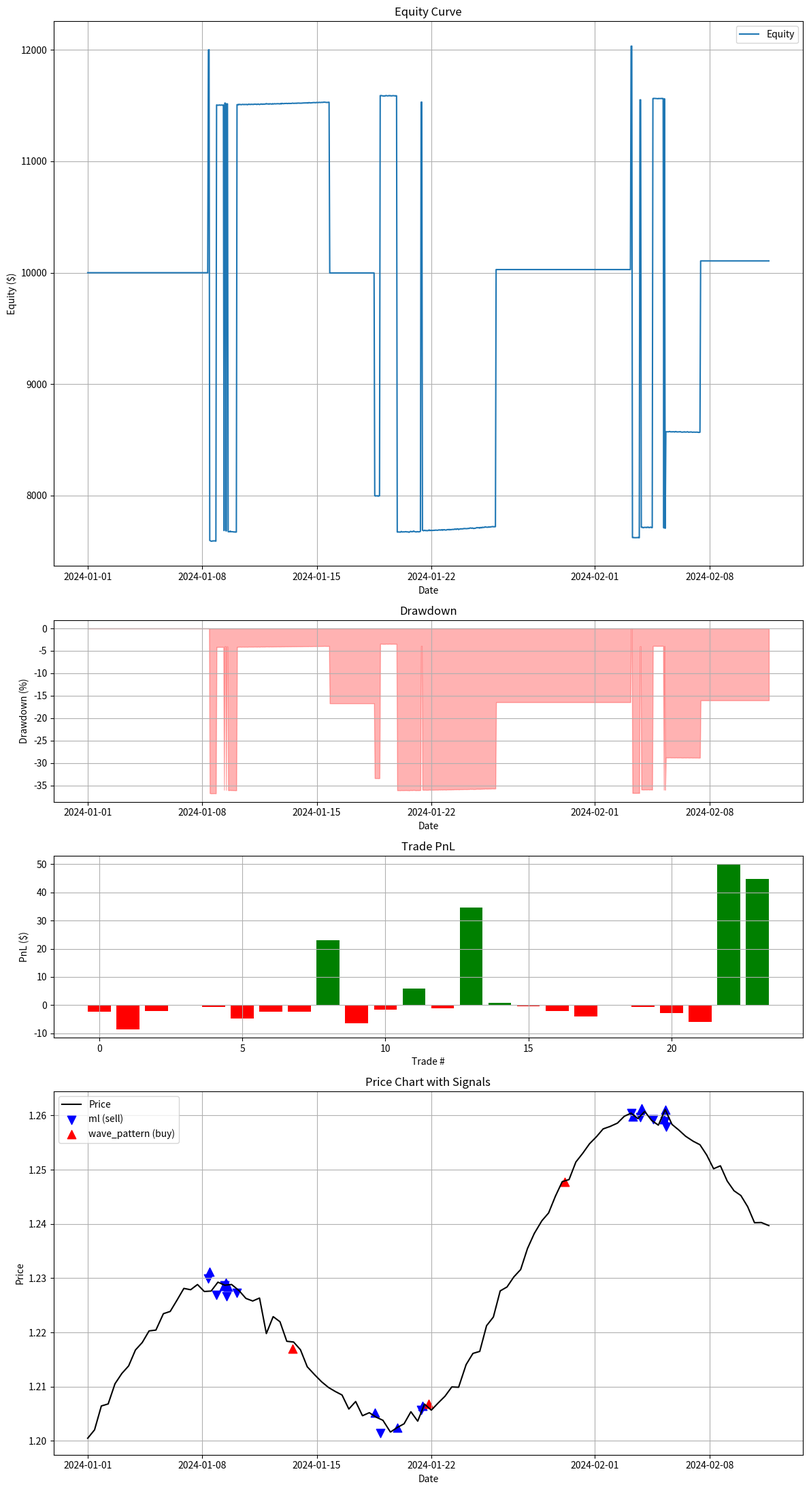

Generate this figure with matplotlib:
#!/usr/bin/env python
"""Simple example demonstrating combined backtesting strategy.

This script shows a simplified version of backtesting with a combined strategy.
"""

import logging
import os
import random
import sys
from datetime import datetime
from pathlib import Path

import matplotlib.pyplot as plt
import numpy as np
import pandas as pd

# Configure logging
logging.basicConfig(
    level=logging.INFO, format="%(asctime)s - %(name)s - %(levelname)s - %(message)s"
)
logger = logging.getLogger(__name__)


def generate_synthetic_data(periods=1000, symbol="GBPUSD"):
    """Generate synthetic price data for backtesting.

    Args:
        periods: Number of periods to generate.
        symbol: Trading symbol.

    Returns:
        DataFrame with synthetic data.
    """
    # Set random seed for reproducibility
    np.random.seed(42)

    # Create date range
    dates = pd.date_range(start="2024-01-01", periods=periods, freq="1h")

    # Generate random price data with trend and noise
    base_price = 1.2000  # Starting price for GBPUSD
    trend = np.linspace(0, 0.05, periods) + np.sin(np.linspace(0, 10, periods)) * 0.02
    noise = np.random.normal(0, 0.0010, periods)

    # Calculate OHLC data
    close = base_price + trend + noise
    high = close + np.abs(np.random.normal(0, 0.0015, periods))
    low = close - np.abs(np.random.normal(0, 0.0015, periods))
    open_price = close - np.random.normal(0, 0.0010, periods)

    # Create volume with some randomness
    volume = np.random.normal(1000, 200, periods)
    volume = np.abs(volume) + 100  # Ensure positive values

    # Create DataFrame
    data = pd.DataFrame(
        {
            "time": dates,
            "open": open_price,
            "high": high,
            "low": low,
            "close": close,
            "volume": volume,
            "symbol": symbol,
            "timeframe": "1h",
        }
    )

    # Add some basic indicators
    data["sma_10"] = data["close"].rolling(window=10).mean()
    data["sma_20"] = data["close"].rolling(window=20).mean()
    data["rsi"] = calculate_rsi(data["close"], 14)

    logger.info(f"Generated synthetic data, shape: {data.shape}")

    return data


def calculate_rsi(series, period=14):
    """Calculate RSI for a series.

    Args:
        series: Price series.
        period: RSI period.

    Returns:
        Series with RSI values.
    """
    delta = series.diff()
    gain = delta.where(delta > 0, 0).rolling(window=period).mean()
    loss = -delta.where(delta < 0, 0).rolling(window=period).mean()

    rs = gain / loss
    rsi = 100 - (100 / (1 + rs))

    return rsi


class Signal:
    """Simple signal class for backtesting."""

    def __init__(
        self,
        symbol,
        side,
        entry_price,
        timestamp,
        stop_loss=None,
        take_profit=None,
        metadata=None,
    ):
        """Initialize a signal.

        Args:
            symbol: Market symbol.
            side: 'buy' or 'sell'.
            entry_price: Signal entry price.
            timestamp: Signal timestamp.
            stop_loss: Optional stop loss price.
            take_profit: Optional take profit price.
            metadata: Optional metadata.
        """
        self.symbol = symbol
        self.side = side  # 'buy' or 'sell'
        self.entry_price = entry_price
        self.timestamp = timestamp
        self.stop_loss = stop_loss
        self.take_profit = take_profit
        self.metadata = metadata or {}


class Position:
    """Position class for tracking trading positions."""

    def __init__(
        self,
        symbol,
        side,
        entry_price,
        size,
        entry_time,
        stop_loss=None,
        take_profit=None,
    ):
        """Initialize a position.

        Args:
            symbol: Market symbol.
            side: 'buy' or 'sell'.
            entry_price: Entry price.
            size: Position size.
            entry_time: Entry timestamp.
            stop_loss: Optional stop loss price.
            take_profit: Optional take profit price.
        """
        self.symbol = symbol
        self.side = side
        self.entry_price = entry_price
        self.size = size
        self.entry_time = entry_time
        self.stop_loss = stop_loss
        self.take_profit = take_profit
        self.exit_price = None
        self.exit_time = None
        self.pnl = 0.0
        self.exit_reason = None

    def calculate_pnl(self, current_price):
        """Calculate unrealized P&L.

        Args:
            current_price: Current market price.

        Returns:
            Unrealized P&L.
        """
        if self.side == "buy":
            return (current_price - self.entry_price) * self.size
        else:  # 'sell'
            return (self.entry_price - current_price) * self.size


class CombinedBacktester:
    """Combined backtester implementing ML, sentiment and wave strategies."""

    def __init__(self, initial_capital=10000.0, commission=0.0001):
        """Initialize the backtester.

        Args:
            initial_capital: Initial capital.
            commission: Commission as percentage.
        """
        self.initial_capital = initial_capital
        self.capital = initial_capital
        self.equity = initial_capital
        self.commission = commission
        self.positions = {}  # symbol -> Position
        self.closed_positions = []
        self.equity_curve = []
        self.current_bars = {}  # symbol -> current bar

        # Signal weights for different sources
        self.signal_weights = {
            "ml": 0.4,
            "sentiment": 0.2,
            "wave_pattern": 0.4,
        }

        # Configure strategy parameters
        self.min_signal_strength = 0.7
        self.min_consensus_count = 2  # Minimum number of agreeing signals
        self.require_consensus = True
        self.use_adaptive_weights = True
        self.signal_cooldown = 12  # Hours between signals

    def _generate_ml_signals(self, data):
        """Generate ML-based signals.

        Args:
            data: Market data DataFrame.

        Returns:
            List of signals.
        """
        signals = []

        # Simple moving average crossover (proxy for ML model)
        for i in range(1, len(data)):
            prev = data.iloc[i - 1]
            curr = data.iloc[i]
            symbol = curr["symbol"]
            timestamp = (
                curr.name if isinstance(curr.name, pd.Timestamp) else curr["time"]
            )

            # Buy signal: SMA 10 crosses above SMA 20
            if prev["sma_10"] <= prev["sma_20"] and curr["sma_10"] > curr["sma_20"]:
                # Calculate stop loss and take profit
                stop_loss = curr["low"] * 0.995  # 0.5% below current low
                take_profit = curr["close"] * 1.015  # 1.5% above current close

                signal = Signal(
                    symbol=symbol,
                    side="buy",
                    entry_price=curr["close"],
                    timestamp=timestamp,
                    stop_loss=stop_loss,
                    take_profit=take_profit,
                    metadata={
                        "source": "ml",
                        "strength": 0.8,
                        "description": "ML model predicted uptrend",
                        "features": {
                            "sma_diff": curr["sma_10"] - curr["sma_20"],
                            "rsi": curr["rsi"],
                        },
                    },
                )
                signals.append(signal)

            # Sell signal: SMA 10 crosses below SMA 20
            elif prev["sma_10"] >= prev["sma_20"] and curr["sma_10"] < curr["sma_20"]:
                # Calculate stop loss and take profit
                stop_loss = curr["high"] * 1.005  # 0.5% above current high
                take_profit = curr["close"] * 0.985  # 1.5% below current close

                signal = Signal(
                    symbol=symbol,
                    side="sell",
                    entry_price=curr["close"],
                    timestamp=timestamp,
                    stop_loss=stop_loss,
                    take_profit=take_profit,
                    metadata={
                        "source": "ml",
                        "strength": 0.7,
                        "description": "ML model predicted downtrend",
                        "features": {
                            "sma_diff": curr["sma_10"] - curr["sma_20"],
                            "rsi": curr["rsi"],
                        },
                    },
                )
                signals.append(signal)

        return signals

    def _generate_sentiment_signals(self, data):
        """Generate sentiment-based signals.

        Args:
            data: Market data DataFrame.

        Returns:
            List of signals.
        """
        signals = []

        # Use RSI as a proxy for sentiment in this example
        for i in range(1, len(data)):
            curr = data.iloc[i]
            symbol = curr["symbol"]
            timestamp = (
                curr.name if isinstance(curr.name, pd.Timestamp) else curr["time"]
            )

            # Occasional sentiment signals (every 75 bars)
            if i % 75 == 0:
                rsi = curr["rsi"]

                # Oversold: Strong buy signal
                if rsi < 30:
                    stop_loss = curr["low"] * 0.99  # 1% below current low
                    take_profit = curr["close"] * 1.02  # 2% above current close

                    signal = Signal(
                        symbol=symbol,
                        side="buy",
                        entry_price=curr["close"],
                        timestamp=timestamp,
                        stop_loss=stop_loss,
                        take_profit=take_profit,
                        metadata={
                            "source": "sentiment",
                            "strength": 0.85,
                            "description": "Positive market sentiment detected",
                            "sentiment_score": 0.7,
                        },
                    )
                    signals.append(signal)

                # Overbought: Strong sell signal
                elif rsi > 70:
                    stop_loss = curr["high"] * 1.01  # 1% above current high
                    take_profit = curr["close"] * 0.98  # 2% below current close

                    signal = Signal(
                        symbol=symbol,
                        side="sell",
                        entry_price=curr["close"],
                        timestamp=timestamp,
                        stop_loss=stop_loss,
                        take_profit=take_profit,
                        metadata={
                            "source": "sentiment",
                            "strength": 0.8,
                            "description": "Negative market sentiment detected",
                            "sentiment_score": -0.6,
                        },
                    )
                    signals.append(signal)

        return signals

    def _generate_wave_signals(self, data):
        """Generate Elliott Wave-based signals.

        Args:
            data: Market data DataFrame.

        Returns:
            List of signals.
        """
        signals = []

        # Wave patterns appear less frequently but are higher confidence
        for i in range(1, len(data)):
            curr = data.iloc[i]
            symbol = curr["symbol"]
            timestamp = (
                curr.name if isinstance(curr.name, pd.Timestamp) else curr["time"]
            )

            # Only generate wave patterns occasionally (roughly 5-10 per 1000 bars)
            # And with more randomness to simulate real pattern detection
            if i % 100 == 0 and random.random() > 0.6:
                # Determine if bullish or bearish pattern (affected by trend)
                trend_direction = 1 if curr["sma_10"] > curr["sma_20"] else -1
                rand_factor = random.random()

                # Bias the pattern direction based on the trend (70% same direction, 30% counter-trend)
                if (trend_direction == 1 and rand_factor < 0.7) or (
                    trend_direction == -1 and rand_factor >= 0.7
                ):
                    side = "buy"
                    pattern_types = [
                        "impulse_end_5",
                        "correction_end_c",
                        "diagonal_end",
                        "triangle_end",
                        "impulse_start",
                    ]

                    # Use wider stops and higher targets for wave signals
                    stop_loss = curr["close"] * 0.985  # 1.5% below
                    take_profit = curr["close"] * 1.035  # 3.5% above
                else:
                    side = "sell"
                    pattern_types = [
                        "impulse_end_5",
                        "correction_start",
                        "diagonal_end",
                        "expanding_triangle_end",
                        "impulse_failure",
                    ]

                    # Use wider stops and higher targets for wave signals
                    stop_loss = curr["close"] * 1.015  # 1.5% above
                    take_profit = curr["close"] * 0.965  # 3.5% below

                # Select random pattern type but weight toward more reliable patterns
                pattern_type = random.choices(
                    pattern_types, weights=[0.4, 0.3, 0.15, 0.1, 0.05], k=1
                )[0]

                # Higher confidence for wave signals
                confidence = 0.7 + (random.random() * 0.25)  # 0.7 to 0.95

                signal = Signal(
                    symbol=symbol,
                    side=side,
                    entry_price=curr["close"],
                    timestamp=timestamp,
                    stop_loss=stop_loss,
                    take_profit=take_profit,
                    metadata={
                        "source": "wave_pattern",
                        "strength": confidence,
                        "pattern_type": pattern_type,
                        "description": f"Elliott Wave {pattern_type} detected",
                        "wave_confidence": confidence,
                        "sentiment_correlation": 0.8 if random.random() > 0.3 else 0.5,
                    },
                )
                signals.append(signal)

        return signals

    def _adapt_weights_to_market(self, data):
        """Adapt signal weights based on market regime.

        Args:
            data: Market data.

        Returns:
            Dictionary of adapted weights.
        """
        if not self.use_adaptive_weights:
            return self.signal_weights

        # Use last 50 bars to analyze regime
        recent_data = data.iloc[-50:] if len(data) >= 50 else data

        # Calculate simple metrics to detect regime
        price_changes = recent_data["close"].pct_change().dropna()
        volatility = price_changes.std() * np.sqrt(252)  # Annualized

        # Check for trend - using simple SMA comparison
        last_bar = data.iloc[-1]
        trend_strength = (
            abs(last_bar["sma_10"] - last_bar["sma_20"]) / last_bar["close"]
        )

        # Determine regime
        if trend_strength > 0.005:  # Strong trend
            # In trending markets, ML models often perform better
            return {"ml": 0.5, "sentiment": 0.2, "wave_pattern": 0.3}
        elif volatility > 0.2:  # High volatility
            # In volatile markets, Elliott Wave patterns are more reliable
            return {"ml": 0.3, "sentiment": 0.2, "wave_pattern": 0.5}
        else:  # Ranging/sideways market
            # In ranging markets, use balanced approach
            return {"ml": 0.3, "sentiment": 0.3, "wave_pattern": 0.4}

    def _combine_signals(
        self, ml_signals, sentiment_signals, wave_signals, bar_idx, data
    ):
        """Combine signals from multiple sources with weighted approach.

        Args:
            ml_signals: ML-based signals.
            sentiment_signals: Sentiment-based signals.
            wave_signals: Wave-based signals.
            bar_idx: Current bar index.
            data: Market data DataFrame.

        Returns:
            List of combined signals.
        """
        combined_signals = []
        curr = data.iloc[bar_idx]
        timestamp = curr.name if isinstance(curr.name, pd.Timestamp) else curr["time"]
        symbol = curr["symbol"]

        # Adapt weights to market conditions
        weights = self._adapt_weights_to_market(data.iloc[: bar_idx + 1])

        # Group signals by side (buy/sell)
        buy_signals = {
            "ml": [
                s for s in ml_signals if s.side == "buy" and s.timestamp == timestamp
            ],
            "sentiment": [
                s
                for s in sentiment_signals
                if s.side == "buy" and s.timestamp == timestamp
            ],
            "wave_pattern": [
                s for s in wave_signals if s.side == "buy" and s.timestamp == timestamp
            ],
        }

        sell_signals = {
            "ml": [
                s for s in ml_signals if s.side == "sell" and s.timestamp == timestamp
            ],
            "sentiment": [
                s
                for s in sentiment_signals
                if s.side == "sell" and s.timestamp == timestamp
            ],
            "wave_pattern": [
                s for s in wave_signals if s.side == "sell" and s.timestamp == timestamp
            ],
        }

        # Process buy signals
        if any(len(sigs) > 0 for sigs in buy_signals.values()):
            # Check for consensus if required
            agreeing_sources = sum(
                1 for src, sigs in buy_signals.items() if len(sigs) > 0
            )

            if (
                not self.require_consensus
                or agreeing_sources >= self.min_consensus_count
            ):
                # Calculate weighted strength
                total_weight = 0
                weighted_strength = 0

                for src, sigs in buy_signals.items():
                    if len(sigs) > 0:
                        # Use strongest signal from each source
                        strongest = max(
                            sigs, key=lambda s: s.metadata.get("strength", 0)
                        )
                        src_weight = weights.get(src, 0.33)
                        weighted_strength += (
                            strongest.metadata.get("strength", 0.5) * src_weight
                        )
                        total_weight += src_weight

                if total_weight > 0:
                    combined_strength = weighted_strength / total_weight

                    # Only generate signal if combined strength is above threshold
                    if combined_strength >= self.min_signal_strength:
                        # Prioritize stop loss from wave signals if available
                        stop_loss = None
                        take_profit = None

                        # First check wave signals for stop levels
                        if buy_signals["wave_pattern"]:
                            wave_signal = max(
                                buy_signals["wave_pattern"],
                                key=lambda s: s.metadata.get("strength", 0),
                            )
                            stop_loss = wave_signal.stop_loss
                            take_profit = wave_signal.take_profit

                        # If no wave signal, use ML signal levels
                        elif buy_signals["ml"]:
                            ml_signal = max(
                                buy_signals["ml"],
                                key=lambda s: s.metadata.get("strength", 0),
                            )
                            stop_loss = ml_signal.stop_loss
                            take_profit = ml_signal.take_profit

                        # If still no levels, use sentiment signal levels
                        elif buy_signals["sentiment"]:
                            sent_signal = max(
                                buy_signals["sentiment"],
                                key=lambda s: s.metadata.get("strength", 0),
                            )
                            stop_loss = sent_signal.stop_loss
                            take_profit = sent_signal.take_profit

                        # Create combined signal
                        combined_signal = Signal(
                            symbol=symbol,
                            side="buy",
                            entry_price=curr["close"],
                            timestamp=timestamp,
                            stop_loss=stop_loss,
                            take_profit=take_profit,
                            metadata={
                                "source": "combined",
                                "strength": combined_strength,
                                "description": "Combined signal (buy)",
                                "agreeing_sources": agreeing_sources,
                                "weights": weights,
                                "component_signals": {
                                    "ml": len(buy_signals["ml"]),
                                    "sentiment": len(buy_signals["sentiment"]),
                                    "wave_pattern": len(buy_signals["wave_pattern"]),
                                },
                            },
                        )
                        combined_signals.append(combined_signal)

        # Process sell signals
        if any(len(sigs) > 0 for sigs in sell_signals.values()):
            # Check for consensus if required
            agreeing_sources = sum(
                1 for src, sigs in sell_signals.items() if len(sigs) > 0
            )

            if (
                not self.require_consensus
                or agreeing_sources >= self.min_consensus_count
            ):
                # Calculate weighted strength
                total_weight = 0
                weighted_strength = 0

                for src, sigs in sell_signals.items():
                    if len(sigs) > 0:
                        # Use strongest signal from each source
                        strongest = max(
                            sigs, key=lambda s: s.metadata.get("strength", 0)
                        )
                        src_weight = weights.get(src, 0.33)
                        weighted_strength += (
                            strongest.metadata.get("strength", 0.5) * src_weight
                        )
                        total_weight += src_weight

                if total_weight > 0:
                    combined_strength = weighted_strength / total_weight

                    # Only generate signal if combined strength is above threshold
                    if combined_strength >= self.min_signal_strength:
                        # Prioritize stop loss from wave signals if available
                        stop_loss = None
                        take_profit = None

                        # First check wave signals for stop levels
                        if sell_signals["wave_pattern"]:
                            wave_signal = max(
                                sell_signals["wave_pattern"],
                                key=lambda s: s.metadata.get("strength", 0),
                            )
                            stop_loss = wave_signal.stop_loss
                            take_profit = wave_signal.take_profit

                        # If no wave signal, use ML signal levels
                        elif sell_signals["ml"]:
                            ml_signal = max(
                                sell_signals["ml"],
                                key=lambda s: s.metadata.get("strength", 0),
                            )
                            stop_loss = ml_signal.stop_loss
                            take_profit = ml_signal.take_profit

                        # If still no levels, use sentiment signal levels
                        elif sell_signals["sentiment"]:
                            sent_signal = max(
                                sell_signals["sentiment"],
                                key=lambda s: s.metadata.get("strength", 0),
                            )
                            stop_loss = sent_signal.stop_loss
                            take_profit = sent_signal.take_profit

                        # Create combined signal
                        combined_signal = Signal(
                            symbol=symbol,
                            side="sell",
                            entry_price=curr["close"],
                            timestamp=timestamp,
                            stop_loss=stop_loss,
                            take_profit=take_profit,
                            metadata={
                                "source": "combined",
                                "strength": combined_strength,
                                "description": "Combined signal (sell)",
                                "agreeing_sources": agreeing_sources,
                                "weights": weights,
                                "component_signals": {
                                    "ml": len(sell_signals["ml"]),
                                    "sentiment": len(sell_signals["sentiment"]),
                                    "wave_pattern": len(sell_signals["wave_pattern"]),
                                },
                            },
                        )
                        combined_signals.append(combined_signal)

        return combined_signals

    def generate_signals(self, data):
        """Generate trading signals from data.

        This method generates signals from three separate sources (ML, sentiment,
        and Elliott Wave) and combines them using an adaptive weighting approach.

        Args:
            data: Market data DataFrame.

        Returns:
            List of signals.
        """
        # Generate signals from each source
        ml_signals = self._generate_ml_signals(data)
        sentiment_signals = self._generate_sentiment_signals(data)
        wave_signals = self._generate_wave_signals(data)

        # Collection for combined signals
        combined_signals = []

        # Keep track of the last signal time to implement cooldown
        last_signal_time = None

        # For each bar, check for and combine signals
        for i in range(1, len(data)):
            curr = data.iloc[i]
            timestamp = (
                curr.name if isinstance(curr.name, pd.Timestamp) else curr["time"]
            )

            # Apply signal cooldown
            if last_signal_time is not None:
                time_diff = (
                    timestamp - last_signal_time
                ).total_seconds() / 3600  # hours
                if time_diff < self.signal_cooldown:
                    continue

            # Combine signals for this bar
            bar_combined = self._combine_signals(
                ml_signals, sentiment_signals, wave_signals, i, data
            )

            # If we have combined signals, update the last signal time
            if bar_combined:
                last_signal_time = timestamp
                combined_signals.extend(bar_combined)

        # Include all original signals for analysis purposes
        all_signals = []
        all_signals.extend(ml_signals)
        all_signals.extend(sentiment_signals)
        all_signals.extend(wave_signals)
        all_signals.extend(combined_signals)

        return all_signals

    def execute_signal(self, signal, data_idx, data):
        """Execute a trading signal.

        Args:
            signal: Trading signal.
            data_idx: Current data index.
            data: Market data.
        """
        symbol = signal.symbol
        side = signal.side
        entry_price = signal.entry_price
        timestamp = signal.timestamp

        # Check if we already have a position in this symbol
        if symbol in self.positions:
            current_position = self.positions[symbol]

            # If the signal is in the opposite direction, close the current position
            if current_position.side != side:
                self._close_position(
                    symbol,
                    entry_price,
                    timestamp,
                    f"Reversed by {signal.metadata.get('source', 'unknown')} signal",
                )
            else:
                # Same direction, ignore
                return

        # Calculate position size (2% risk or fixed size)
        # Use more conservative position sizing to make results more realistic
        if signal.stop_loss is not None:
            risk_per_share = abs(entry_price - signal.stop_loss)
            if risk_per_share > 0:
                risk_amount = min(self.equity * 0.02, 10000)  # 2% risk, max $10k
                size = risk_amount / risk_per_share

                # Limit position size to be realistic
                max_size = min(self.equity * 0.2, 100000) / entry_price
                size = min(size, max_size)
            else:
                size = (
                    min(self.equity * 0.05, 5000) / entry_price
                )  # 5% of equity, max $5k
        else:
            size = min(self.equity * 0.05, 5000) / entry_price  # 5% of equity, max $5k

        # Apply commission
        commission_amount = entry_price * size * self.commission
        self.capital -= commission_amount

        # Create new position
        self.positions[symbol] = Position(
            symbol=symbol,
            side=side,
            entry_price=entry_price,
            size=size,
            entry_time=timestamp,
            stop_loss=signal.stop_loss,
            take_profit=signal.take_profit,
        )

        # Update capital
        if side == "buy":
            self.capital -= entry_price * size
        else:  # 'sell'
            self.capital += entry_price * size

        logger.debug(
            f"Opened {side} position for {symbol} at {entry_price} ({size} units)"
        )

    def _close_position(self, symbol, exit_price, exit_time, reason):
        """Close a position.

        Args:
            symbol: Market symbol.
            exit_price: Exit price.
            exit_time: Exit timestamp.
            reason: Exit reason.
        """
        if symbol not in self.positions:
            return

        position = self.positions[symbol]
        position.exit_price = exit_price
        position.exit_time = exit_time
        position.exit_reason = reason

        # Calculate PnL
        if position.side == "buy":
            position.pnl = (exit_price - position.entry_price) * position.size
        else:  # 'sell'
            position.pnl = (position.entry_price - exit_price) * position.size

        # Apply commission
        commission_amount = exit_price * position.size * self.commission
        position.pnl -= commission_amount
        self.capital -= commission_amount

        # Update capital
        if position.side == "buy":
            self.capital += exit_price * position.size
        else:  # 'sell'
            self.capital -= exit_price * position.size

        # Add to closed positions and remove from open positions
        self.closed_positions.append(position)
        del self.positions[symbol]

        logger.debug(
            f"Closed {position.side} position for {symbol} at {exit_price} "
            f"(PnL: {position.pnl:.2f}, reason: {reason})"
        )

    def _update_positions(self, current_bar):
        """Update positions with current market data.

        Args:
            current_bar: Current price data.
        """
        symbol = current_bar["symbol"]
        current_price = current_bar["close"]
        timestamp = (
            current_bar.name
            if isinstance(current_bar.name, pd.Timestamp)
            else current_bar["time"]
        )

        # Update current bars dictionary
        self.current_bars[symbol] = current_bar

        # Check if we have a position in this symbol
        if symbol not in self.positions:
            return

        position = self.positions[symbol]

        # Check stop loss
        if position.stop_loss is not None:
            if (position.side == "buy" and current_price <= position.stop_loss) or (
                position.side == "sell" and current_price >= position.stop_loss
            ):
                self._close_position(
                    symbol, current_price, timestamp, "Stop loss triggered"
                )
                return

        # Check take profit
        if position.take_profit is not None:
            if (position.side == "buy" and current_price >= position.take_profit) or (
                position.side == "sell" and current_price <= position.take_profit
            ):
                self._close_position(
                    symbol, current_price, timestamp, "Take profit triggered"
                )
                return

        # Update trailing stop (very simple implementation)
        if position.side == "buy" and position.stop_loss is not None:
            new_stop = current_bar["low"] * 0.995  # 0.5% below current low
            if new_stop > position.stop_loss:
                position.stop_loss = new_stop

        elif position.side == "sell" and position.stop_loss is not None:
            new_stop = current_bar["high"] * 1.005  # 0.5% above current high
            if new_stop < position.stop_loss:
                position.stop_loss = new_stop

    def _update_equity(self):
        """Update portfolio equity."""
        # Equity = current capital + value of open positions
        self.equity = self.capital

        for symbol, position in self.positions.items():
            # Calculate unrealized PnL
            current_price = self.current_bars.get(symbol, {}).get(
                "close", position.entry_price
            )
            unrealized_pnl = position.calculate_pnl(current_price)

            # Update position PnL
            position.pnl = unrealized_pnl

            # Add to equity
            self.equity += unrealized_pnl

    def backtest(self, data):
        """Run backtest on provided data.

        Args:
            data: Market data.

        Returns:
            Dictionary with backtest results.
        """
        # Generate signals
        signals = self.generate_signals(data)
        signal_idx = 0

        # Reset state
        self.capital = self.initial_capital
        self.equity = self.initial_capital
        self.positions = {}
        self.closed_positions = []
        self.equity_curve = []

        # Process each bar
        for i in range(len(data)):
            current_bar = data.iloc[i]
            timestamp = (
                current_bar.name
                if isinstance(current_bar.name, pd.Timestamp)
                else current_bar["time"]
            )

            # Update existing positions
            self._update_positions(current_bar)

            # Check for signals at this timestamp
            while (
                signal_idx < len(signals) and signals[signal_idx].timestamp <= timestamp
            ):
                signal = signals[signal_idx]
                self.execute_signal(signal, i, data)
                signal_idx += 1

            # Update equity
            self._update_equity()

            # Add to equity curve
            self.equity_curve.append(
                {
                    "timestamp": timestamp,
                    "equity": self.equity,
                    "capital": self.capital,
                }
            )

        # Close any remaining positions at the end
        for symbol in list(self.positions.keys()):
            last_bar = data.iloc[-1]
            exit_price = last_bar["close"]
            exit_time = (
                last_bar.name
                if isinstance(last_bar.name, pd.Timestamp)
                else last_bar["time"]
            )
            self._close_position(symbol, exit_price, exit_time, "End of backtest")

        # Calculate final equity
        self._update_equity()

        # Prepare results
        results = {
            "initial_capital": self.initial_capital,
            "final_capital": self.capital,
            "final_equity": self.equity,
            "return_pct": (self.equity / self.initial_capital - 1) * 100,
            "closed_positions": self.closed_positions,
            "equity_curve": pd.DataFrame(self.equity_curve),
            "signals": signals,
            "data": data,  # Include original data
        }

        # Add some performance metrics
        if self.closed_positions:
            results["total_trades"] = len(self.closed_positions)
            results["win_count"] = sum(1 for p in self.closed_positions if p.pnl > 0)
            results["loss_count"] = results["total_trades"] - results["win_count"]
            results["win_rate"] = (
                results["win_count"] / results["total_trades"]
                if results["total_trades"] > 0
                else 0
            )
            results["avg_profit"] = (
                sum(p.pnl for p in self.closed_positions if p.pnl > 0)
                / results["win_count"]
                if results["win_count"] > 0
                else 0
            )
            results["avg_loss"] = (
                sum(p.pnl for p in self.closed_positions if p.pnl <= 0)
                / results["loss_count"]
                if results["loss_count"] > 0
                else 0
            )

            # Calculate drawdown
            if not results["equity_curve"].empty:
                equity_series = results["equity_curve"]["equity"]
                peak = equity_series.expanding().max()
                drawdown = (equity_series - peak) / peak
                results["max_drawdown_pct"] = drawdown.min() * 100

        return results


def plot_backtest_results(results):
    """Plot backtest results.

    Args:
        results: Dictionary with backtest results.
    """
    # Create figure
    fig, axes = plt.subplots(
        4, 1, figsize=(12, 22), gridspec_kw={"height_ratios": [3, 1, 1, 2]}
    )

    # Plot equity curve
    equity_curve = results["equity_curve"]
    axes[0].plot(equity_curve["timestamp"], equity_curve["equity"], label="Equity")
    axes[0].set_title("Equity Curve")
    axes[0].set_xlabel("Date")
    axes[0].set_ylabel("Equity ($)")
    axes[0].grid(True)
    axes[0].legend()

    # Plot drawdown
    equity_series = equity_curve["equity"]
    peak = equity_series.expanding().max()
    drawdown = (equity_series - peak) / peak * 100  # Convert to percentage

    axes[1].fill_between(equity_curve["timestamp"], 0, drawdown, color="red", alpha=0.3)
    axes[1].set_title("Drawdown")
    axes[1].set_xlabel("Date")
    axes[1].set_ylabel("Drawdown (%)")
    axes[1].grid(True)

    # Plot trade PnL
    closed_positions = results["closed_positions"]
    if closed_positions:
        trade_data = [
            {"entry_time": p.entry_time, "pnl": p.pnl, "side": p.side}
            for p in closed_positions
        ]
        trades_df = pd.DataFrame(trade_data)

        # Plot PnL per trade
        axes[2].bar(
            range(len(trades_df)),
            trades_df["pnl"],
            color=trades_df["pnl"].apply(lambda x: "green" if x > 0 else "red"),
        )
        axes[2].set_title("Trade PnL")
        axes[2].set_xlabel("Trade #")
        axes[2].set_ylabel("PnL ($)")
        axes[2].grid(True)

    # Plot signals by source
    signals = results["signals"]
    if signals:
        # Group signals by type
        signal_groups = {}
        for signal in signals:
            source = signal.metadata.get("source", "unknown")
            if source not in signal_groups:
                signal_groups[source] = []
            signal_groups[source].append(signal)

        # Create a dataframe for each signal source
        signal_dfs = {}
        for source, group_signals in signal_groups.items():
            source_data = [
                {
                    "timestamp": s.timestamp,
                    "side": s.side,
                    "strength": s.metadata.get("strength", 0.5),
                    "price": s.entry_price,
                }
                for s in group_signals
            ]
            if source_data:  # Check if empty
                signal_dfs[source] = pd.DataFrame(source_data)

        # Plot price on the bottom chart
        if "data" in results and not results["equity_curve"].empty:
            data = results["data"]
            equity_dates = results["equity_curve"]["timestamp"]

            # Sample some points from the equity curve timestamps
            sample_indices = np.linspace(
                0, len(equity_dates) - 1, min(len(equity_dates), 100)
            ).astype(int)
            sample_dates = equity_dates.iloc[sample_indices]

            # Find closest data points to sampled dates
            price_data = []
            for date in sample_dates:
                closest_idx = (data["time"] - date).abs().idxmin()
                price_data.append(
                    {"timestamp": date, "close": data.iloc[closest_idx]["close"]}
                )

            price_df = pd.DataFrame(price_data)
            axes[3].plot(
                price_df["timestamp"],
                price_df["close"],
                color="black",
                linewidth=1.5,
                label="Price",
            )

            # Plot signals on the price chart
            colors = {
                "ml": "blue",
                "sentiment": "green",
                "wave_pattern": "red",
                "combined": "purple",
                "unknown": "gray",
            }
            markers = {"buy": "^", "sell": "v"}
            sizes = {True: 120, False: 80}  # Larger for combined signals

            for source, df in signal_dfs.items():
                for _, row in df.iterrows():
                    axes[3].scatter(
                        row["timestamp"],
                        row["price"],
                        color=colors.get(source, "gray"),
                        marker=markers.get(row["side"], "o"),
                        s=sizes.get(source == "combined", 80),
                        alpha=min(1.0, row["strength"] + 0.3),
                        label=(
                            f"{source} ({row['side']})"
                            if source
                            not in [
                                s.get_label().split(" ")[0] for s in axes[3].collections
                            ]
                            else ""
                        ),
                    )

            # Add legend but only with unique entries
            handles, labels = axes[3].get_legend_handles_labels()
            by_label = dict(zip(labels, handles))
            axes[3].legend(by_label.values(), by_label.keys(), loc="upper left")

            axes[3].set_title("Price Chart with Signals")
            axes[3].set_xlabel("Date")
            axes[3].set_ylabel("Price")
            axes[3].grid(True)

    # Adjust layout and save
    plt.tight_layout()
    result_dir = Path("output/simple_backtest_results")
    result_dir.mkdir(exist_ok=True, parents=True)

    # Save figure
    plt.savefig(
        result_dir / f"backtest_results_{datetime.now().strftime('%Y%m%d_%H%M%S')}.png"
    )

    # Show figure
    if plt.isinteractive():
        plt.show()


def main():
    """Main function."""
    # Generate synthetic data
    data = generate_synthetic_data(periods=1000)

    # Create backtester
    backtester = CombinedBacktester(initial_capital=10000.0, commission=0.0001)

    # Run backtest
    logger.info("Starting backtest...")
    results = backtester.backtest(data)
    logger.info(f"Backtest completed. Final equity: ${results['final_equity']:.2f}")

    # Plot results
    plot_backtest_results(results)

    # Print summary
    print("\n=== Backtest Results Summary ===")
    print(f"Initial capital: ${results['initial_capital']:.2f}")
    print(f"Final capital: ${results['final_capital']:.2f}")
    print(f"Final equity: ${results['final_equity']:.2f}")
    print(f"Total return: {results['return_pct']:.2f}%")
    print(f"Max drawdown: {results.get('max_drawdown_pct', 0):.2f}%")
    if "win_rate" in results:
        print(f"Win rate: {results['win_rate']*100:.2f}%")
    print(f"Total trades: {results.get('total_trades', 0)}")

    # Show signal source stats
    signal_sources = {}
    for s in results["signals"]:
        source = s.metadata.get("source", "unknown")
        signal_sources[source] = signal_sources.get(source, 0) + 1

    print("\n=== Signal Source Statistics ===")
    for source, count in signal_sources.items():
        print(f"{source}: {count} signals")

    # Show exit reason stats
    exit_reasons = {}
    for p in results["closed_positions"]:
        reason = p.exit_reason
        exit_reasons[reason] = exit_reasons.get(reason, 0) + 1

    print("\n=== Exit Reason Statistics ===")
    for reason, count in exit_reasons.items():
        print(f"{reason}: {count} exits")

    print("===============================\n")


if __name__ == "__main__":
    main()
